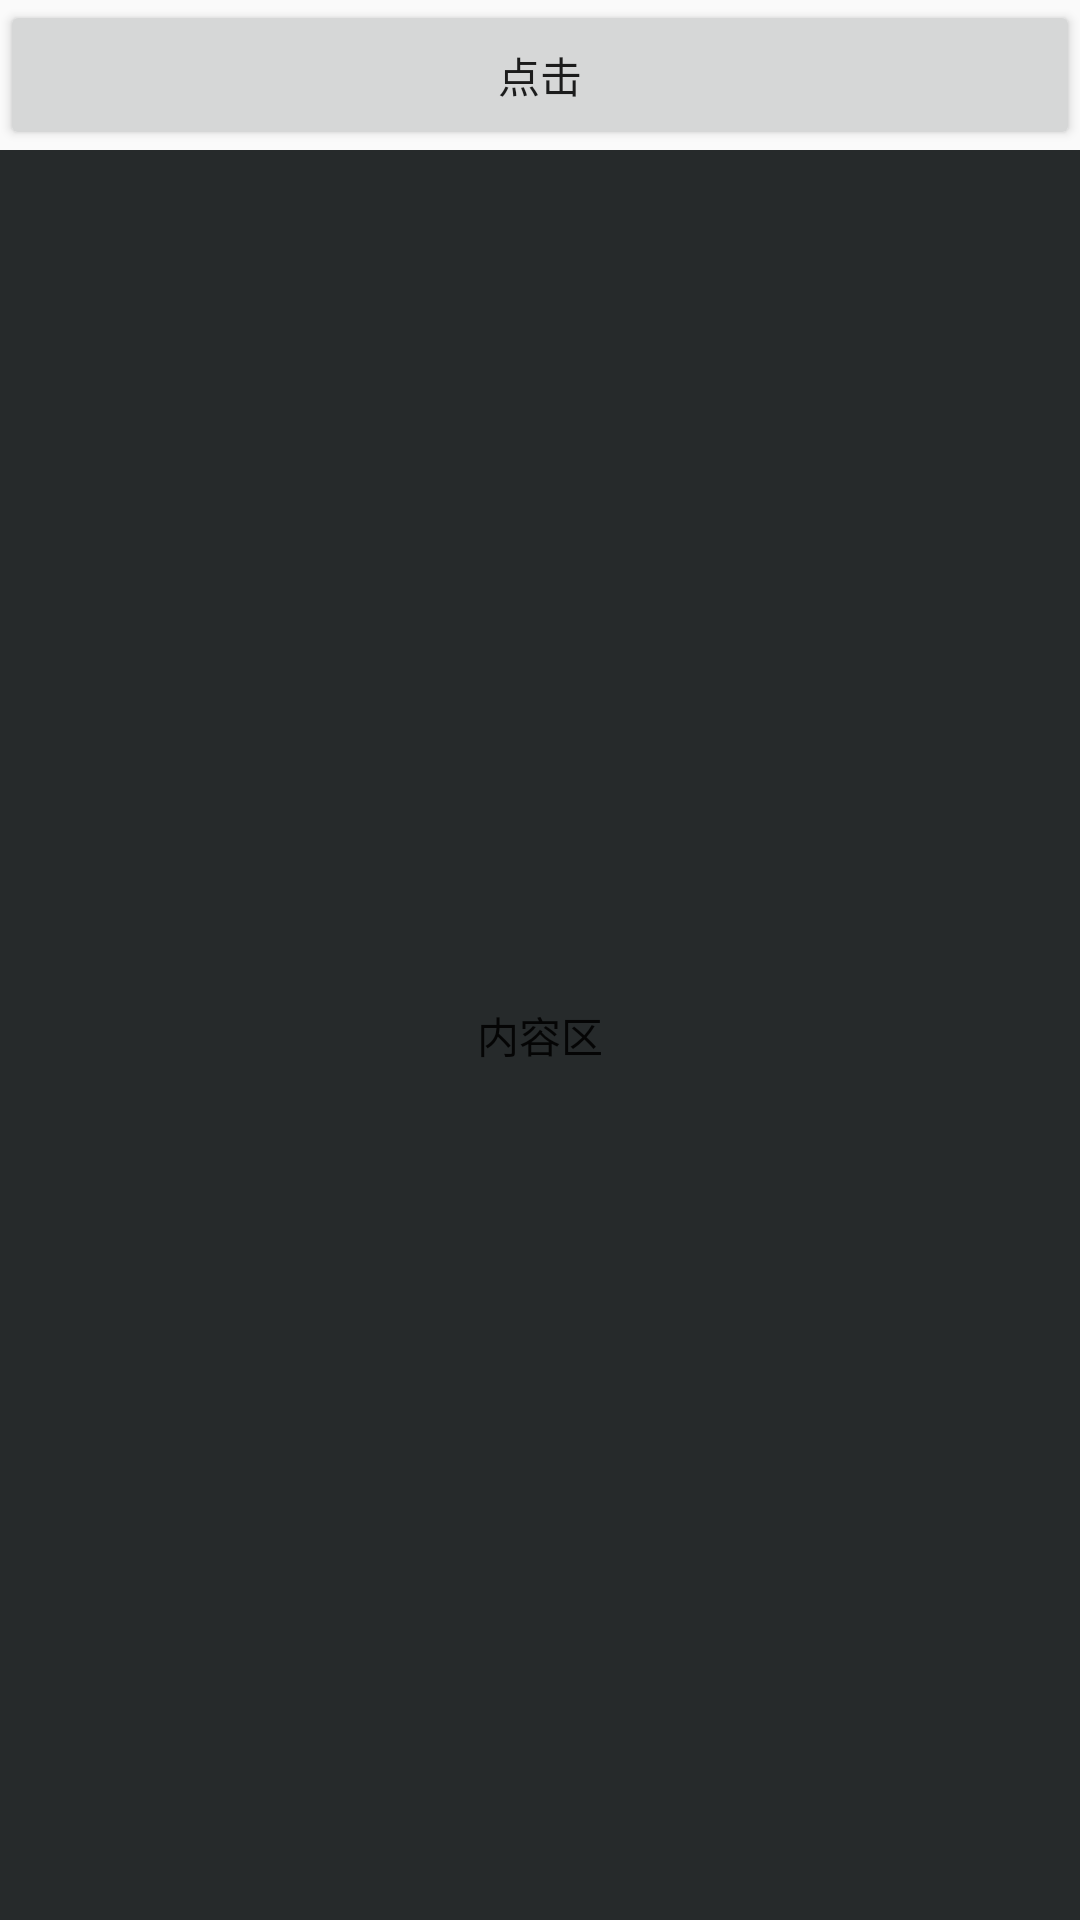

Layout XML and referenced resources for this Android screen:
<!-- AndroidManifest.xml: application theme AppTheme -->
<!-- res/layout/activity_drawe_layout.xml -->
<?xml version="1.0" encoding="utf-8"?>
<LinearLayout xmlns:android="http://schemas.android.com/apk/res/android"
    xmlns:app="http://schemas.android.com/apk/res-auto"
    xmlns:tools="http://schemas.android.com/tools"
    android:layout_width="match_parent"
    android:layout_height="match_parent"
    android:orientation="vertical">
    <Button
        android:id="@+id/onClick"
        android:layout_width="match_parent"
        android:layout_height="50dp"
        android:text="点击"

        android:onClick="onClick"
        android:layout_gravity="center"
        />
    <android.support.v4.widget.DrawerLayout
        android:id="@+id/drawer"
        android:layout_width="match_parent"
        android:layout_height="match_parent"
        >
        
        <Button
            android:layout_width="match_parent"
            android:layout_height="match_parent"
            android:text="内容区"
            android:background="@color/colorPrimary"
            android:gravity="center"
            />
        
        <LinearLayout
            android:background="@color/colorAccent"
            android:layout_width="match_parent"
            android:layout_height="match_parent"
            android:orientation="vertical"
            android:layout_gravity="end"
            >

        <TextView
            android:layout_width="match_parent"
            android:layout_height="50dp"
            android:text="这是菜单"
            />
        </LinearLayout>


    </android.support.v4.widget.DrawerLayout>


</LinearLayout>
<!-- resources referenced by this layout -->
<resources>
  <color name="colorAccent">#262a2b</color>
  <color name="colorPrimary">#262a2b</color>
  <style name="AppTheme" parent="Theme.AppCompat.Light.DarkActionBar">
          
          <item name="colorPrimary">@color/colorPrimary</item>
          <item name="colorPrimaryDark">@color/colorPrimaryDark</item>
          <item name="colorAccent">@color/colorAccent</item>
          <item name="actionBarSize">@dimen/actionbar_size</item>
          <item name="android:windowActionBar">false</item>
          <item name="android:windowNoTitle">true</item>
          <item name="windowActionBar">false</item>
          <item name="windowNoTitle">true</item>
      </style>
  <color name="colorPrimaryDark">#303F9F</color>
  <dimen name="actionbar_size">40dp</dimen>
</resources>
